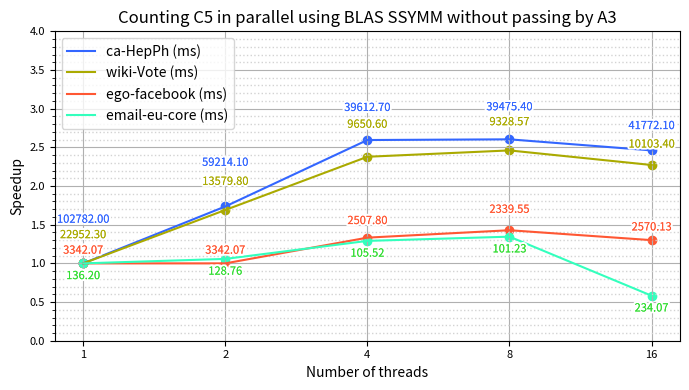

Write the Python code that produced this figure. (Note: this script raises an exception after producing the figure.)
import os
import matplotlib.pyplot as plt
from matplotlib import patheffects 

names = ['email-eu-core', 'ego-facebook', 'wiki-Vote', 'ca-HepPh', 'p2p-Gnutella25']
n = [1005, 4039, 7115, 12008, 22687]
x = [1,2,4,8,16]
y1 = [136.196, 128.759, 105.521, 101.232, 234.072]
y2 = [3342.07, 3342.07, 2507.8, 2339.55, 2570.13]
y3 = [22952.3, 13579.8, 9650.6, 9328.57, 10103.4]
y4 = [102782, 59214.1, 39612.7, 39475.4, 41772.1]

y1_speedup = [y1[0]/y1[i] for i in range(len(y1))]
y2_speedup = [y2[0]/y2[i] for i in range(len(y2))]
y3_speedup = [y3[0]/y3[i] for i in range(len(y3))]
y4_speedup = [y4[0]/y4[i] for i in range(len(y4))]

plt.figure(figsize=(7, 4))

plt.plot(x, y4_speedup, label= 'ca-HepPh (ms)', color='#3366ff')
plt.plot(x, y3_speedup, label='wiki-Vote (ms)', color='#aaaa00')  
plt.plot(x, y2_speedup, label= 'ego-facebook (ms)', color='#ff5733')
plt.plot(x, y1_speedup, label='email-eu-core (ms)', color='#33ffbd')  

plt.scatter(x, y4_speedup, color='#3366ff')
plt.scatter(x, y3_speedup, color='#aaaa00')
plt.scatter(x, y2_speedup, color='#ff5733')
plt.scatter(x, y1_speedup, color='#33ffbd')

def add_contour(text):
    return [patheffects.withStroke(linewidth=3, foreground='white'), patheffects.Normal()]

for i in range(len(x)):
    offset1 = 0
    offset2 = 0
    offset3 = 0
    offset4 = 0
    if (i == 1 or i == 0):
        offset3 = 0.2
        offset4 = 0.4
    if i == 2:
        offset2 = 0.05
        offset3 = 0.25
        offset4 = 0.25
    if i == 3:
        offset2 = 0.1
        offset3 = 0.2
        offset4 = 0.25
    if i == 4:
        offset3 = 0.1
        offset4 = 0.15

    text1 = plt.text(x[i], y1_speedup[i]-0.1+offset1, f'{y1[i]:.2f}', ha='center', va='top', fontsize=8, color='#33dd33')
    text1.set_path_effects(add_contour(text1)) 
    
    text2 = plt.text(x[i], y2_speedup[i]+0.1+offset2, f'{y2[i]:.2f}', ha='center', va='bottom', fontsize=8, color='#ff5733')
    text2.set_path_effects(add_contour(text2))

    text3 = plt.text(x[i], y3_speedup[i]+0.1+offset3, f'{y3[i]:.2f}', ha='center', va='bottom', fontsize=8, color='#aaaa00')
    text3.set_path_effects(add_contour(text3))

    text4 = plt.text(x[i], y4_speedup[i]+0.1+offset4, f'{y4[i]:.2f}', ha='center', va='bottom', fontsize=8, color='#3366ff')
    text4.set_path_effects(add_contour(text4))

plt.xlabel('Number of threads')
plt.ylabel('Speedup')
plt.title('Counting C5 in parallel using BLAS SSYMM without passing by A3')
plt.legend(loc='upper left')
plt.xscale('log', base=2)
plt.xticks(x,x)
plt.yticks([i/2 for i in range(0, 10, 1)])
plt.minorticks_on()

plt.grid(True, zorder=0)
plt.grid(which='minor', linestyle=':', linewidth='1', color='lightgrey', zorder=0)

plt.ylim(0, 4)

plt.tick_params(axis='both', which='major', labelsize=8)

plt.tight_layout()

script_dir = os.path.dirname(os.path.abspath(__file__))
plt.savefig(os.path.join(script_dir, 'C5BLASNI.png'))

plt.show()
